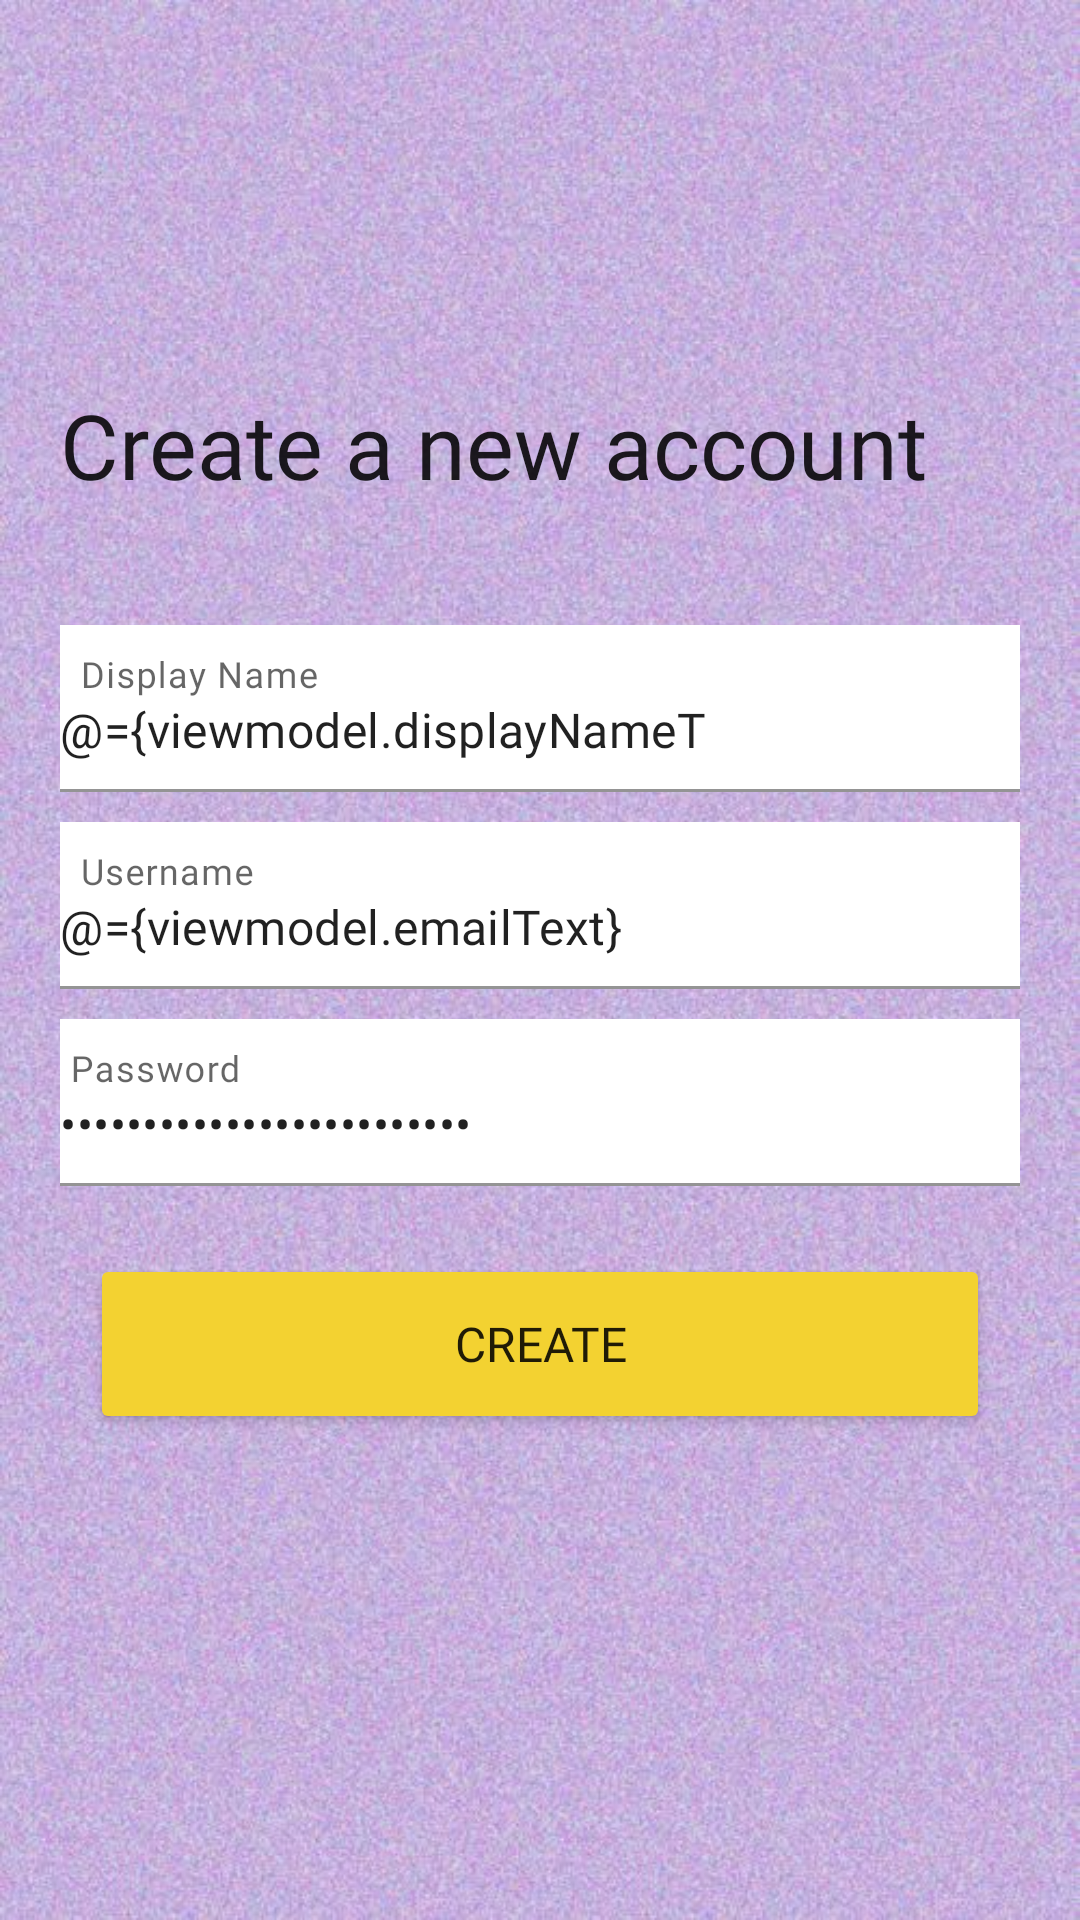

Layout XML and referenced resources for this Android screen:
<!-- AndroidManifest.xml: application theme AppTheme -->
<!-- res/layout/fragment_create_account.xml -->
<?xml version="1.0" encoding="utf-8"?>
<layout xmlns:android="http://schemas.android.com/apk/res/android"
    xmlns:app="http://schemas.android.com/apk/res-auto"
    xmlns:tools="http://schemas.android.com/tools">

    <data>

        <variable
            name="viewmodel"
            type="com.example.whisper_waves.ui.start.createAccount.CreateAccountViewModel" />

    </data>

    <androidx.constraintlayout.widget.ConstraintLayout
        android:layout_width="match_parent"
        android:layout_height="fill_parent"
        android:background="@drawable/abc"
        >

        <LinearLayout
            android:id="@+id/textContentLayout"
            android:layout_width="match_parent"
            android:layout_height="wrap_content"
            android:layout_marginStart="20dp"
            android:layout_marginTop="128dp"
            android:layout_marginEnd="20dp"
            android:orientation="vertical"
            app:layout_constraintEnd_toEndOf="parent"
            app:layout_constraintHorizontal_bias="0.0"
            app:layout_constraintStart_toStartOf="parent"
            app:layout_constraintTop_toTopOf="parent">

            <TextView
                android:id="@+id/titleText"
                style="@style/BoldText"
                android:layout_width="match_parent"
                android:layout_height="wrap_content"
                android:layout_marginBottom="40dp"
                android:gravity="start"
                android:text="@string/create_a_new_account"
                android:textSize="30sp"
                app:layout_constraintEnd_toEndOf="parent"
                app:layout_constraintHorizontal_bias="0.5"
                app:layout_constraintStart_toStartOf="parent"
                app:layout_constraintTop_toTopOf="parent" />

            <com.google.android.material.textfield.TextInputLayout
                android:layout_width="fill_parent"
                android:layout_height="wrap_content"
                android:background="#FFFFFF"
                app:boxBackgroundColor="@android:color/transparent">

                <EditText
                    android:id="@+id/editTextDisplayName"
                    android:layout_width="match_parent"
                    android:layout_height="wrap_content"
                    android:ems="10"
                    android:hint="  Display Name"
                    android:importantForAutofill="no"
                    android:inputType="textCapWords"
                    android:maxLength="25"
                    android:paddingStart="0dp"
                    android:paddingEnd="0dp"
                    android:text="@={viewmodel.displayNameText}"
                    tools:background="@android:color/transparent" />
            </com.google.android.material.textfield.TextInputLayout>

            <com.google.android.material.textfield.TextInputLayout
                android:layout_width="fill_parent"
                android:layout_height="wrap_content"
                android:layout_marginTop="10sp"
                android:background="#FFFFFF"
                android:padding="0dp"
                app:boxBackgroundColor="@android:color/transparent">

                <EditText
                    android:id="@+id/editTextEmail"
                    android:layout_width="match_parent"
                    android:layout_height="wrap_content"
                    android:ems="10"
                    android:hint="  Username"
                    android:inputType="text"
                    android:maxLength="25"
                    android:paddingStart="0dp"
                    android:paddingEnd="0dp"
                    android:text="@={viewmodel.emailText}"
                    tools:background="@android:color/transparent" />


            </com.google.android.material.textfield.TextInputLayout>

            <com.google.android.material.textfield.TextInputLayout

                android:layout_width="fill_parent"
                android:layout_height="wrap_content"
                android:layout_marginTop="10sp"
                android:background="#FFFFFF"
                android:padding="0dp"
                app:boxBackgroundColor="@android:color/transparent">

                <EditText
                    android:id="@+id/editTextPassword"
                    android:layout_width="match_parent"
                    android:layout_height="wrap_content"
                    android:ems="10"
                    android:hint=" Password"

                    android:importantForAutofill="no"
                    android:inputType="textPassword"
                    android:maxLength="25"
                    android:paddingStart="0dp"
                    android:paddingEnd="0dp"
                    android:text="@={viewmodel.passwordText}"
                    tools:background="@android:color/transparent" />
            </com.google.android.material.textfield.TextInputLayout>

        </LinearLayout>

        <Button
            android:id="@+id/loginButton"
            android:layout_width="300dp"
            android:layout_height="60dp"
            android:layout_marginTop="98dp"
            android:backgroundTint="@color/colorAccent"
            android:enabled="@{!viewmodel.isCreatingAccount()}"
            android:onClick="@{() -> viewmodel.createAccountPressed()}"
            android:text="@string/create"
            android:textSize="16sp"
            app:layout_constraintEnd_toEndOf="parent"
            app:layout_constraintHorizontal_bias="0.5"
            app:layout_constraintStart_toStartOf="parent"
            app:layout_constraintTop_toBottomOf="@id/guideline50"
            tools:enabled="@{true}" />

        <androidx.constraintlayout.widget.Guideline
            android:id="@+id/guideline50"
            android:layout_width="wrap_content"
            android:layout_height="wrap_content"
            android:orientation="horizontal"
            app:layout_constraintGuide_percent=".5" />

    </androidx.constraintlayout.widget.ConstraintLayout>
</layout>
<!-- resources referenced by this layout -->
<resources>
  <color name="colorAccent">#F3D231</color>
  <!-- drawable abc: jpg bitmap (drawable, 98214 bytes) -->
  <string name="create">Create</string>
  <string name="create_a_new_account">Create a new account</string>
  <style name="BoldText" parent="@style/TextAppearance.AppCompat">
          <item name="android:fontFamily">@font/nunito_bold</item>
      </style>
  <style name="AppTheme" parent="Theme.MaterialComponents.Light.NoActionBar">
          <item name="colorPrimary">@color/colorPrimary</item>
          <item name="colorPrimaryDark">@color/colorPrimaryDark</item>
          <item name="colorAccent">@color/colorAccent</item>
          <item name="color"> #665CAC</item>
  
  
          <item name="fontFamily">@font/nunito</item>
          <item name="android:navigationBarColor">@android:color/black</item>
      </style>
  <color name="colorPrimary">#2D9CDB</color>
  <color name="colorPrimaryDark">@color/colorPrimary</color>
</resources>
